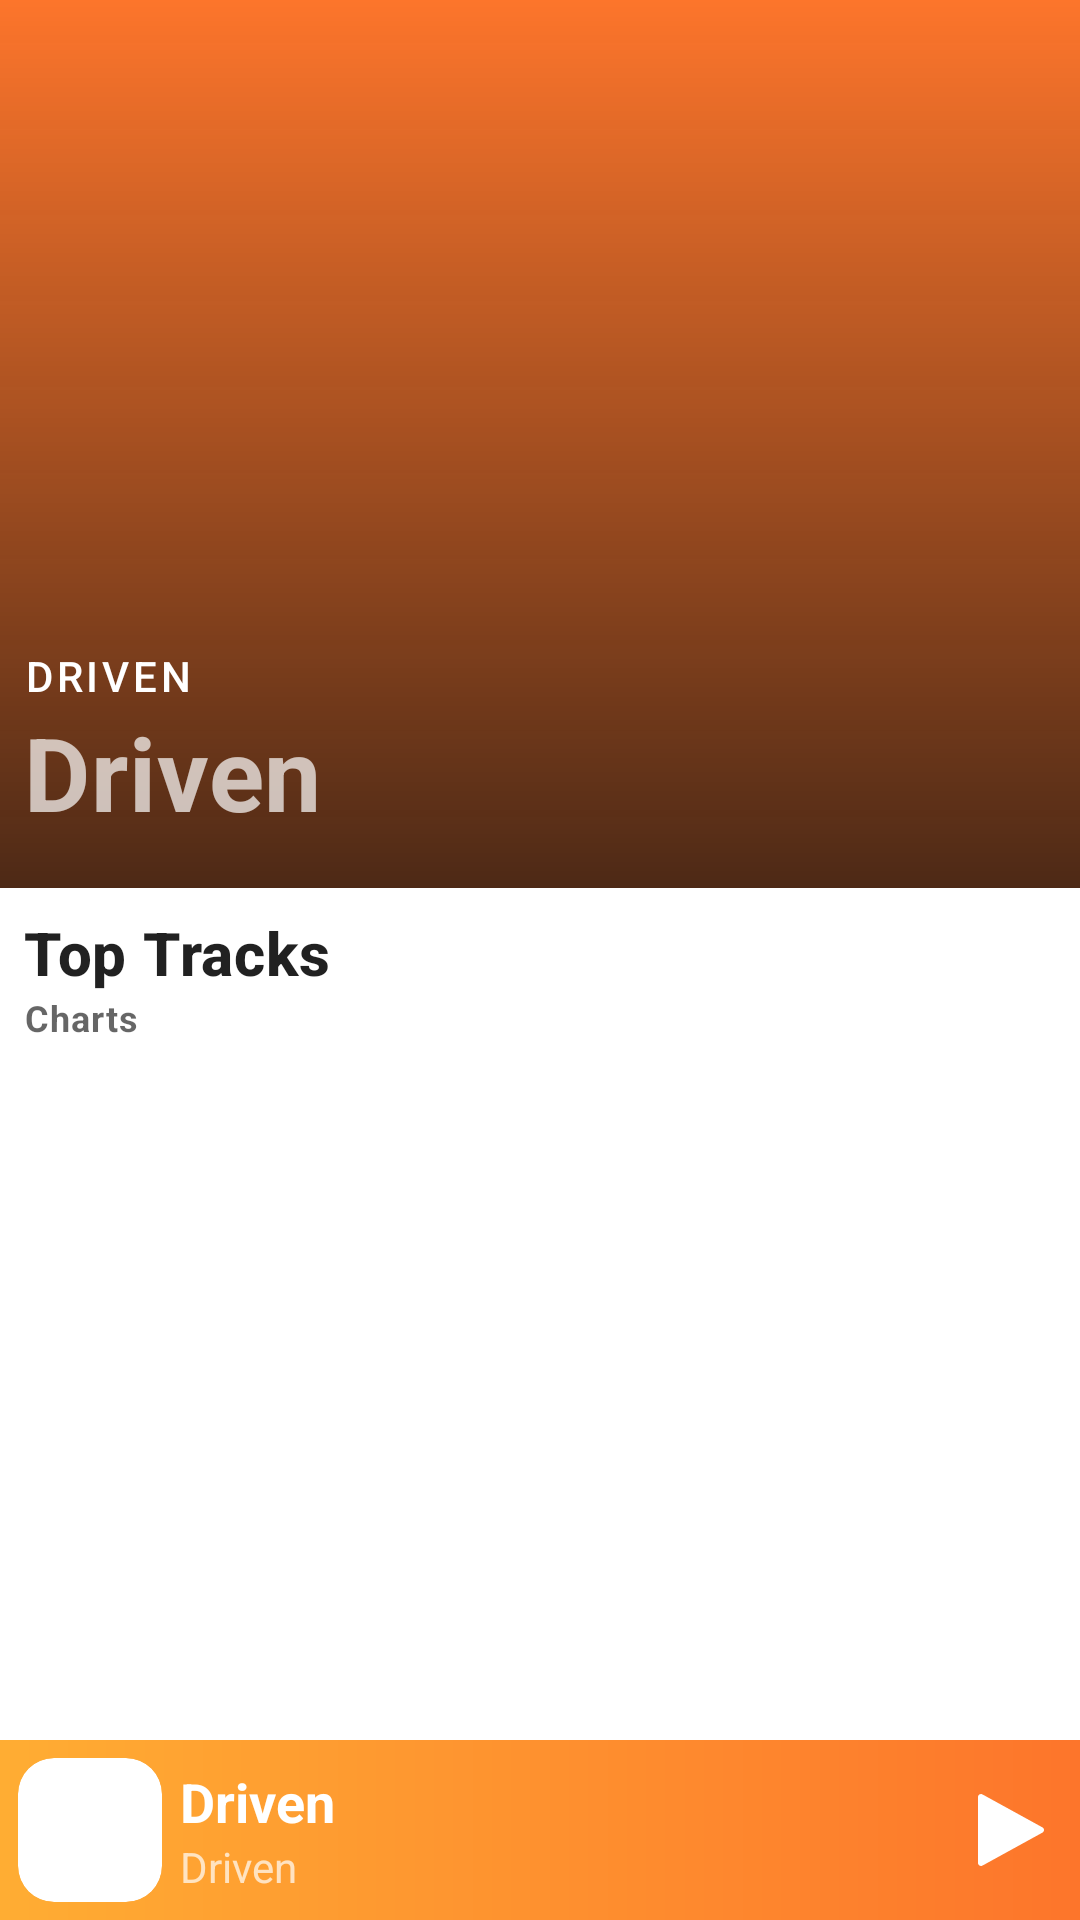

Here is an Android app screen rendered from its layout file. Give the layout XML and the strings, colors and styles it references.
<!-- AndroidManifest.xml: application theme Theme.Driven -->
<!-- res/layout/activity_chart_container.xml -->
<?xml version="1.0" encoding="utf-8"?>
<androidx.coordinatorlayout.widget.CoordinatorLayout
    xmlns:android="http://schemas.android.com/apk/res/android"
    xmlns:app="http://schemas.android.com/apk/res-auto"
    android:fitsSystemWindows="true"
    android:layout_width="match_parent"
    android:layout_height="match_parent">

    <com.google.android.material.appbar.AppBarLayout
        android:id="@+id/appbar"
        android:fitsSystemWindows="true"
        android:layout_height="296dp"
        android:layout_width="match_parent">

        <com.google.android.material.appbar.CollapsingToolbarLayout
            android:layout_width="match_parent"
            android:layout_height="match_parent"
            app:layout_scrollFlags="scroll|enterAlways|enterAlwaysCollapsed"
            app:layout_scrollInterpolator="@android:anim/decelerate_interpolator"
            app:contentScrim="?attr/colorPrimary">

            <ImageView
                android:id="@+id/app_bar_image"
                android:layout_width="match_parent"
                android:layout_height="match_parent"
                android:contentDescription="@string/app_name"
                android:scaleType="centerCrop"
                app:srcCompat="@raw/image_one" />

            <androidx.appcompat.widget.LinearLayoutCompat
                android:layout_width="match_parent"
                android:layout_height="match_parent"
                android:orientation="vertical"
                android:gravity="bottom"
                android:paddingStart="8dp"
                android:paddingEnd="8dp"
                android:paddingBottom="16dp"
                android:theme="@style/ThemeOverlay.MaterialComponents.Dark"
                android:background="@drawable/container_gradient">

                <com.google.android.material.textview.MaterialTextView
                    android:layout_width="match_parent"
                    android:layout_height="wrap_content"
                    android:textAppearance="@style/TextAppearance.MaterialComponents.Button"
                    android:text="@string/app_name"/>

                <com.google.android.material.textview.MaterialTextView
                    android:layout_width="match_parent"
                    android:layout_height="wrap_content"
                    android:textAppearance="@style/TextAppearance.MaterialComponents.Headline4"
                    android:textStyle="bold"
                    android:maxLines="1"
                    android:text="@string/app_name"/>

            </androidx.appcompat.widget.LinearLayoutCompat>

            <ImageButton
                android:layout_width="wrap_content"
                android:layout_height="wrap_content"
                android:layout_marginTop="16dp"
                android:layout_marginStart="8dp"
                android:background="@drawable/shape_circle"
                android:contentDescription="@string/app_name"
                android:src="@drawable/ic_round_arrow_back_24"
                android:padding="9dp"
                app:background="@drawable/shape_circle"
                app:backgroundTint="#811B1A1A"
                app:borderWidth="0dp"
                app:tint="@color/white" />
        </com.google.android.material.appbar.CollapsingToolbarLayout>

    </com.google.android.material.appbar.AppBarLayout>

    <androidx.core.widget.NestedScrollView
        android:layout_width="match_parent"
        android:layout_height="match_parent"
        android:fillViewport="true"
        android:layout_marginBottom="56dp"
        app:layout_behavior="com.google.android.material.appbar.AppBarLayout$ScrollingViewBehavior">

        <androidx.appcompat.widget.LinearLayoutCompat
            android:layout_width="match_parent"
            android:layout_height="match_parent"
            android:orientation="vertical">

            <com.google.android.material.textview.MaterialTextView
                android:layout_width="match_parent"
                android:layout_height="wrap_content"
                android:paddingTop="8dp"
                android:paddingStart="8dp"
                android:paddingEnd="8dp"
                android:textStyle="bold"
                android:textAppearance="@style/TextAppearance.MaterialComponents.Headline6"
                android:text="@string/top_tracks"/>

            <com.google.android.material.textview.MaterialTextView
                android:layout_width="match_parent"
                android:layout_height="wrap_content"
                android:textStyle="bold"
                android:textAppearance="@style/TextAppearance.MaterialComponents.Caption"
                android:paddingStart="8dp"
                android:paddingEnd="8dp"
                android:paddingBottom="8dp"
                android:text="@string/charts"/>

            <androidx.recyclerview.widget.RecyclerView
                android:layout_width="match_parent"
                android:layout_height="match_parent" />

        </androidx.appcompat.widget.LinearLayoutCompat>

    </androidx.core.widget.NestedScrollView>

    <include
        android:layout_gravity="bottom"
        layout="@layout/now_playing_layout"
        android:layout_height="wrap_content"
        android:layout_width="match_parent"/>
</androidx.coordinatorlayout.widget.CoordinatorLayout>
<!-- res/layout/now_playing_layout.xml (included above) -->
<?xml version="1.0" encoding="utf-8"?>
<LinearLayout
    xmlns:android="http://schemas.android.com/apk/res/android"
    android:layout_width="match_parent"
    android:layout_height="wrap_content"
    xmlns:app="http://schemas.android.com/apk/res-auto"
    android:gravity="center_vertical"
    android:background="@drawable/now_playing_background"
    android:theme="@style/ThemeOverlay.MaterialComponents.Dark"
    android:orientation="horizontal">

    <com.google.android.material.card.MaterialCardView
        android:layout_width="48dp"
        android:layout_height="48dp"
        android:layout_margin="6dp"
        app:cardCornerRadius="12dp"
        android:theme="@style/ThemeOverlay.MaterialComponents.Light"
        app:cardElevation="0dp">

        <ImageView
            android:layout_width="match_parent"
            android:layout_height="match_parent"
            android:contentDescription="@string/app_name"
            />

    </com.google.android.material.card.MaterialCardView>

    <androidx.appcompat.widget.LinearLayoutCompat
        android:layout_width="0dp"
        android:layout_height="wrap_content"
        android:orientation="vertical"
        android:layout_weight="1">

        <com.google.android.material.textview.MaterialTextView
            android:layout_width="match_parent"
            android:layout_height="wrap_content"
            android:text="@string/app_name"
            android:textStyle="bold"
            android:textColor="@color/white"
            android:textAppearance="@style/TextAppearance.AppCompat.Medium" />

        <com.google.android.material.textview.MaterialTextView
            android:layout_width="match_parent"
            android:layout_height="wrap_content"
            android:text="@string/app_name"/>

    </androidx.appcompat.widget.LinearLayoutCompat>

    <androidx.appcompat.widget.AppCompatImageButton
        android:layout_width="48dp"
        android:layout_height="48dp"
        android:contentDescription="@string/app_name"
        android:background="?selectableItemBackground"
        android:tint="@color/white"
        android:src="@drawable/ic_play" />
</LinearLayout>
<!-- resources referenced by this layout -->
<resources>
  <color name="white">#FFFFFFFF</color>
  <!-- drawable container_gradient (drawable) -->
  <?xml version="1.0" encoding="utf-8"?>
  <shape xmlns:android="http://schemas.android.com/apk/res/android"
      android:shape="rectangle">
      <gradient
          android:angle="90"
          android:startColor="#BC0E0E0E"
          android:endColor="#00FFFFFF"/>
  </shape>
  <!-- drawable ic_play (drawable) -->
  <vector xmlns:android="http://schemas.android.com/apk/res/android"
      android:width="30dp"
      android:height="30dp"
      android:viewportWidth="30"
      android:viewportHeight="30">
    <path
        android:pathData="M27,15c0,-0.376 -0.216,-0.691 -0.523,-0.862l0.006,-0.01L6.583,3.186l-0.02,0.01C6.401,3.082 6.214,3 6,3C5.448,3 5,3.448 5,4c0,0.001 0.001,0.002 0.001,0.004L5,4.004V15v10.996l0.001,0C5.001,25.998 5,25.999 5,26c0,0.552 0.448,1 1,1c0.214,0 0.401,-0.082 0.564,-0.196l0.019,0.01l19.9,-10.942l-0.006,-0.01C26.784,15.691 27,15.376 27,15z"
        android:fillColor="#424242"/>
  </vector>
  <!-- drawable now_playing_background (drawable) -->
  <?xml version="1.0" encoding="utf-8"?>
  <shape xmlns:android="http://schemas.android.com/apk/res/android"
      android:shape="rectangle">
  
      <gradient
          android:endColor="@color/primaryColor"
          android:startColor="@color/primaryColorVariant"/>
  </shape>
  <string name="app_name">Driven</string>
  <string name="charts">Charts</string>
  <string name="top_tracks">Top Tracks</string>
  <style name="Theme.Driven" parent="Theme.MaterialComponents.DayNight.NoActionBar">
          
          <item name="colorPrimary">@color/primaryColor</item>
          <item name="colorPrimaryVariant">@color/primaryColorVariant</item>
          <item name="colorOnPrimary">@color/white</item>
          
          <item name="colorSecondary">@color/secondaryColor</item>
          <item name="colorSecondaryVariant">@color/secondaryColorVariant</item>
          <item name="colorOnSecondary">@color/black</item>
          
          <item name="android:statusBarColor" tools:targetApi="l">?attr/colorPrimaryVariant</item>
          <item name="android:navigationBarColor">?attr/colorPrimary</item>
          
      </style>
  <color name="primaryColor">#FD752B</color>
  <color name="primaryColorVariant">#FFAD33</color>
  <color name="secondaryColor">#B71C1C</color>
  <color name="secondaryColorVariant">#E65100</color>
  <color name="black">#FF000000</color>
</resources>
